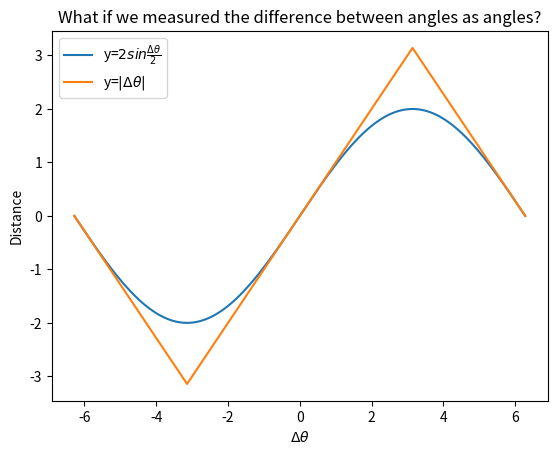

Reproduce this figure in Python.
import matplotlib.pyplot as plt
import numpy as np

xs0 = np.linspace(-1, 1, 241)
xs = xs0 * 2 * np.pi

ys1 = 2 * np.sin(xs / 2)
ys2 = (xs + np.pi) % (2 * np.pi) - np.pi
ys3 = np.abs(ys2)
ys4 = np.pi - np.abs((xs + np.pi) % (4 * np.pi) - 2 * np.pi)

plt.plot(xs, ys1, label=r"y=$2 sin \frac{\Delta \theta}{2}$")
plt.plot(xs, ys4, label=r"y=$|\Delta \theta|$")
plt.legend()
plt.xlabel(r"$\Delta \theta$")
plt.ylabel(r"Distance")
plt.title("What if we measured the difference between angles as angles?");
